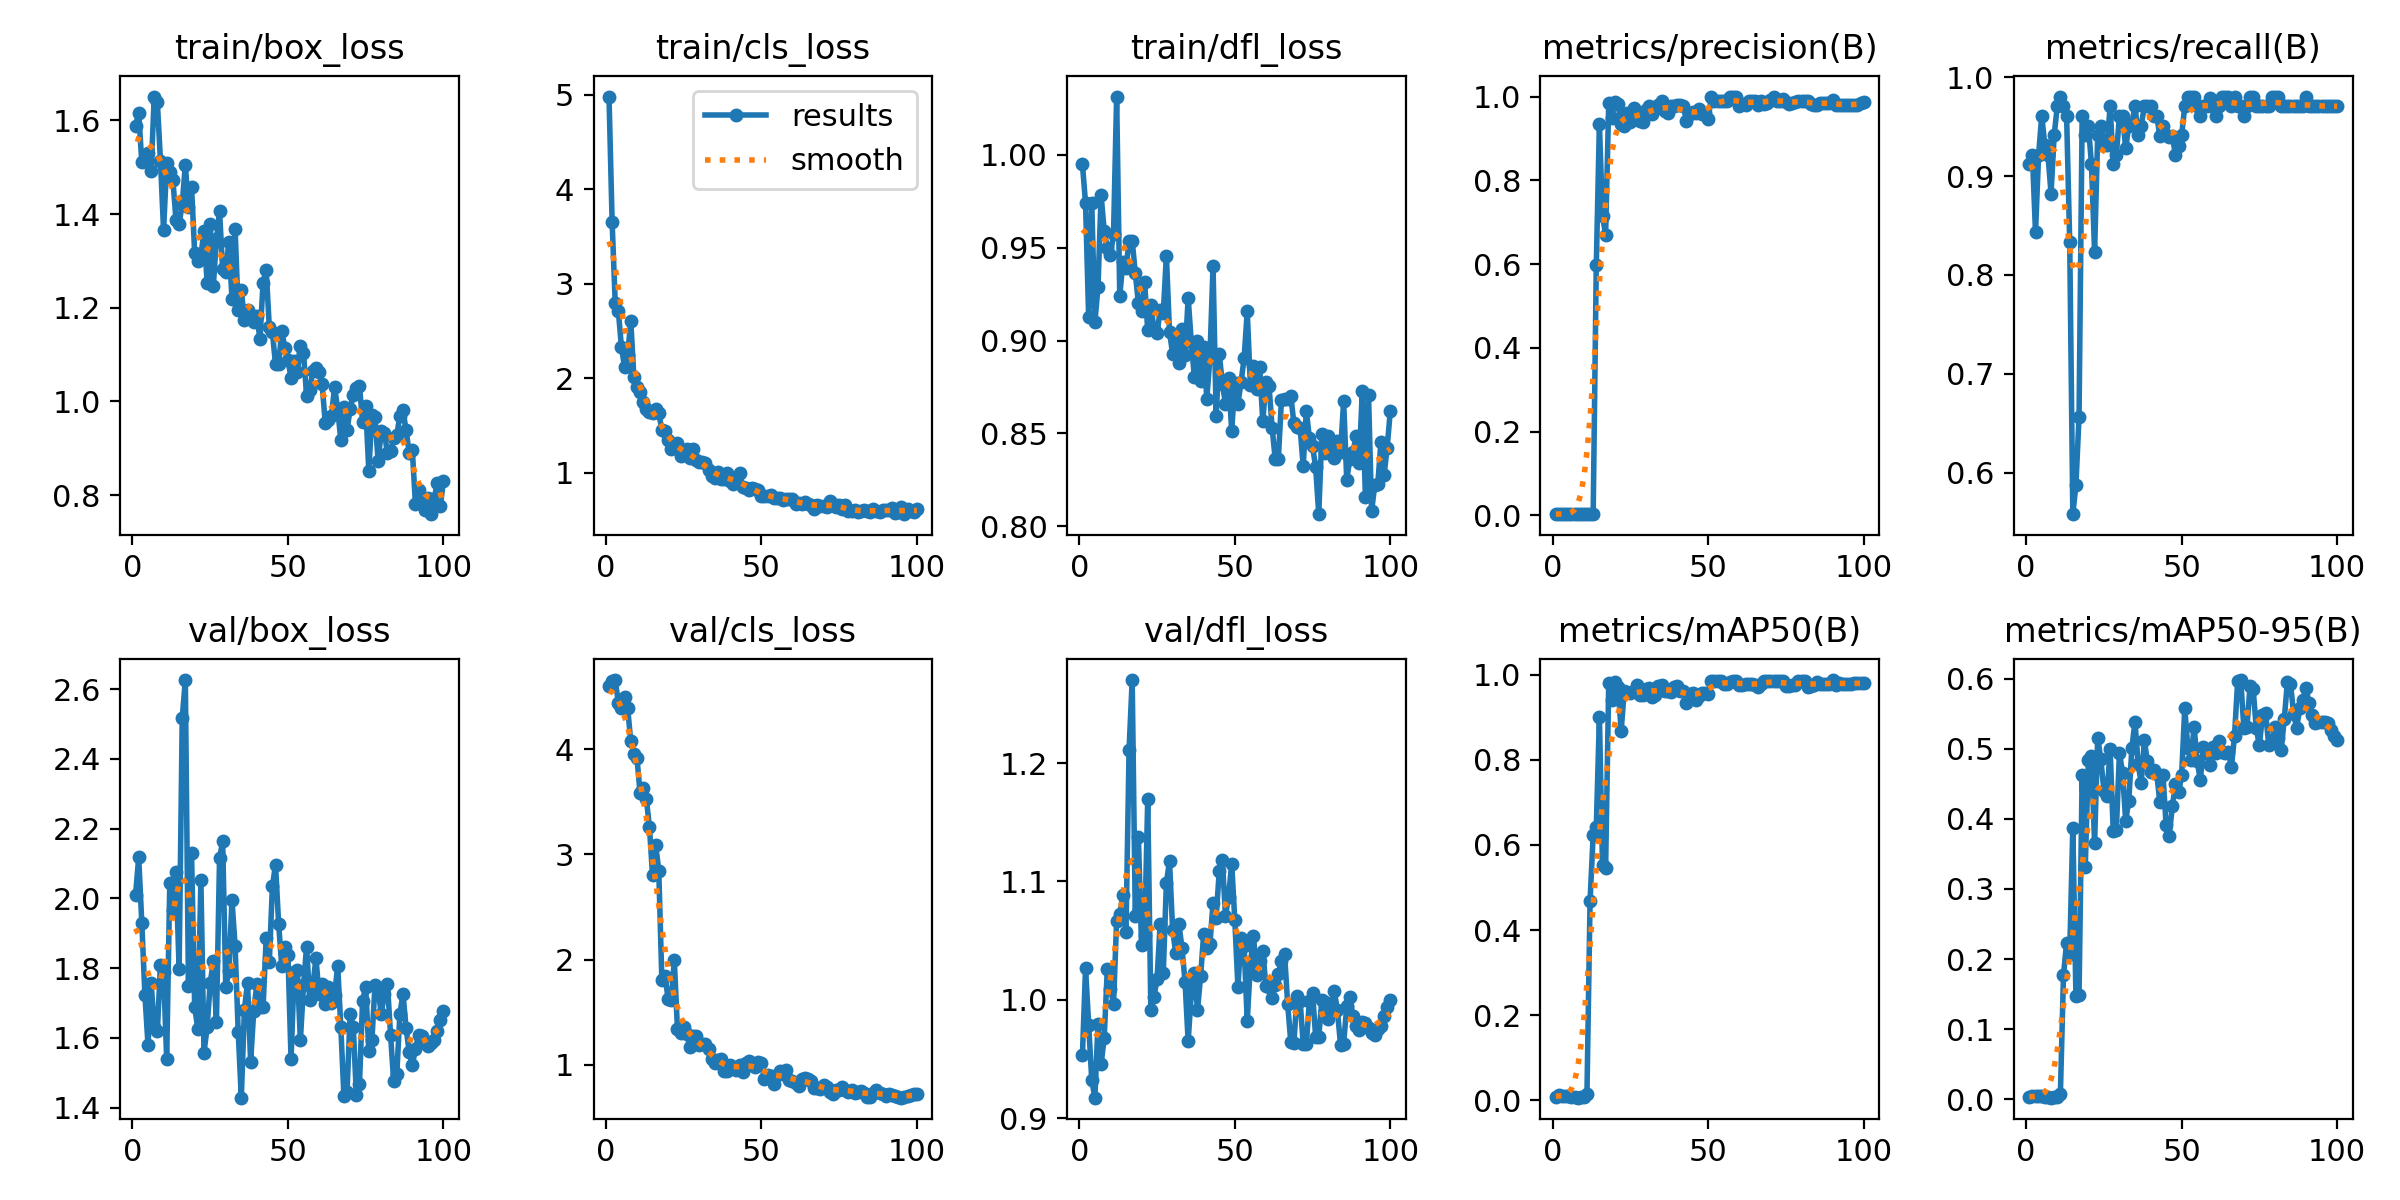

The file beside this chart, header and first rows:
epoch, time, train/box_loss, train/cls_loss, train/dfl_loss, metrics/precision(B), metrics/recall(B), metrics/mAP50(B), metrics/mAP50-95(B), val/box_loss, val/cls_loss, val/dfl_loss, lr/pg0, lr/pg1, lr/pg2
1, 82.14, 1.588, 4.982, 0.9949, 0.0031, 0.9118, 0.00752, 0.00268, 2.011, 4.6, 0.9535, 0.00012, 0.00012, 0.00012
2, 143.7, 1.616, 3.654, 0.9741, 0.00313, 0.9216, 0.0125, 0.00415, 2.118, 4.648, 1.027, 0.0002574, 0.0002574, 0.0002574
3, 207.4, 1.51, 2.792, 0.9126, 0.00287, 0.8431, 0.01061, 0.00389, 1.93, 4.658, 0.979, 0.0003921, 0.0003921, 0.0003921
4, 267.9, 1.513, 2.712, 0.9741, 0.00313, 0.9216, 0.01136, 0.00423, 1.724, 4.442, 0.9319, 0.000524, 0.000524, 0.000524
5, 328.4, 1.53, 2.327, 0.91, 0.00327, 0.9608, 0.00991, 0.00462, 1.579, 4.389, 0.9172, 0.0006531, 0.0006531, 0.0006531
6, 388, 1.491, 2.118, 0.9287, 0.00317, 0.9314, 0.00769, 0.00255, 1.758, 4.498, 0.9795, 0.0007794, 0.0007794, 0.0007794
7, 449.5, 1.651, 2.243, 0.9782, 0.00313, 0.9216, 0.00733, 0.00282, 1.632, 4.389, 0.9454, 0.000903, 0.000903, 0.000903
8, 510.9, 1.638, 2.606, 0.9593, 0.003, 0.8823, 0.00636, 0.00216, 1.621, 4.076, 0.9679, 0.001024, 0.001024, 0.001024
9, 580.4, 1.514, 2.008, 0.95, 0.0032, 0.9412, 0.00762, 0.00303, 1.81, 3.958, 1.026, 0.001142, 0.001142, 0.001142
10, 641.3, 1.365, 1.904, 0.9461, 0.0033, 0.9706, 0.00807, 0.00319, 1.788, 3.916, 1.01, 0.001257, 0.001257, 0.001257
11, 700.9, 1.508, 1.856, 0.9576, 0.00333, 0.9804, 0.01564, 0.00714, 1.539, 3.582, 0.9966, 0.00137, 0.00137, 0.00137
12, 760.8, 1.489, 1.745, 1.031, 0.0033, 0.9706, 0.4686, 0.1771, 2.045, 3.635, 1.067, 0.001479, 0.001479, 0.001479
13, 824.7, 1.473, 1.672, 0.9242, 0.00327, 0.9608, 0.6242, 0.2235, 1.967, 3.53, 1.072, 0.001586, 0.001586, 0.001586
14, 885.3, 1.386, 1.64, 0.9421, 0.597, 0.8333, 0.6411, 0.2078, 2.077, 3.26, 1.089, 0.00169, 0.00169, 0.00169
15, 945.3, 1.378, 1.631, 0.9392, 0.9344, 0.5582, 0.9004, 0.3873, 1.798, 2.803, 1.057, 0.001723, 0.001723, 0.001723
16, 1005, 1.422, 1.674, 0.9537, 0.7141, 0.5878, 0.5522, 0.147, 2.518, 3.091, 1.212, 0.001703, 0.001703, 0.001703
17, 1065, 1.504, 1.629, 0.9538, 0.6705, 0.6569, 0.5458, 0.1482, 2.626, 2.847, 1.27, 0.001683, 0.001683, 0.001683
18, 1125, 1.414, 1.453, 0.9364, 0.9841, 0.9608, 0.9805, 0.4624, 1.749, 1.803, 1.071, 0.001663, 0.001663, 0.001663
19, 1185, 1.458, 1.443, 0.9202, 0.9496, 0.9412, 0.9417, 0.3307, 2.129, 1.849, 1.137, 0.001644, 0.001644, 0.001644
20, 1244, 1.317, 1.344, 0.916, 0.9871, 0.951, 0.9839, 0.4843, 1.689, 1.629, 1.046, 0.001624, 0.001624, 0.001624
21, 1303, 1.3, 1.246, 0.9315, 0.9812, 0.9118, 0.9704, 0.4892, 1.627, 1.613, 1.055, 0.001604, 0.001604, 0.001604
22, 1362, 1.312, 1.268, 0.9055, 0.9333, 0.8235, 0.8689, 0.3652, 2.053, 1.995, 1.17, 0.001584, 0.001584, 0.001584
23, 1422, 1.364, 1.309, 0.9192, 0.9289, 0.9412, 0.9625, 0.5158, 1.558, 1.344, 0.9913, 0.001564, 0.001564, 0.001564
24, 1481, 1.253, 1.176, 0.906, 0.9604, 0.9504, 0.9588, 0.4852, 1.631, 1.301, 1.002, 0.001545, 0.001545, 0.001545
25, 1541, 1.378, 1.223, 0.9039, 0.939, 0.9314, 0.956, 0.4402, 1.757, 1.356, 1.018, 0.001525, 0.001525, 0.001525
26, 1600, 1.247, 1.252, 0.9165, 0.972, 0.9314, 0.9628, 0.4327, 1.82, 1.292, 1.064, 0.001505, 0.001505, 0.001505
27, 1660, 1.347, 1.156, 0.9148, 0.9597, 0.9706, 0.9769, 0.499, 1.645, 1.174, 1.023, 0.001485, 0.001485, 0.001485
28, 1722, 1.406, 1.253, 0.9457, 0.9405, 0.9118, 0.9518, 0.3825, 2.115, 1.276, 1.099, 0.001465, 0.001465, 0.001465
29, 1782, 1.282, 1.13, 0.9048, 0.9399, 0.9216, 0.9527, 0.3842, 2.164, 1.277, 1.117, 0.001446, 0.001446, 0.001446
30, 1849, 1.277, 1.108, 0.893, 0.9682, 0.9608, 0.9675, 0.4941, 1.747, 1.193, 1.059, 0.001426, 0.001426, 0.001426
31, 1914, 1.341, 1.115, 0.9016, 0.977, 0.9608, 0.9692, 0.4653, 1.791, 1.199, 1.04, 0.001406, 0.001406, 0.001406
32, 1977, 1.219, 1.096, 0.8881, 0.9595, 0.9282, 0.9476, 0.3971, 1.996, 1.198, 1.064, 0.001386, 0.001386, 0.001386
33, 2036, 1.368, 1.026, 0.906, 0.9697, 0.951, 0.9516, 0.4261, 1.864, 1.153, 1.044, 0.001366, 0.001366, 0.001366
34, 2095, 1.194, 0.9644, 0.892, 0.9798, 0.9528, 0.974, 0.5016, 1.618, 1.053, 1.015, 0.001347, 0.001347, 0.001347
35, 2153, 1.237, 0.9476, 0.923, 0.9893, 0.9706, 0.9757, 0.5386, 1.429, 1.014, 0.9648, 0.001327, 0.001327, 0.001327
36, 2212, 1.174, 1.007, 0.8994, 0.9663, 0.9412, 0.9613, 0.4778, 1.681, 1.048, 1.005, 0.001307, 0.001307, 0.001307
37, 2271, 1.196, 0.9299, 0.8803, 0.9598, 0.951, 0.9611, 0.4518, 1.759, 1.053, 1.023, 0.001287, 0.001287, 0.001287
38, 2330, 1.185, 0.9308, 0.9001, 0.9772, 0.9706, 0.9588, 0.5119, 1.532, 0.9415, 0.9912, 0.001267, 0.001267, 0.001267
39, 2389, 1.169, 0.9986, 0.8783, 0.9786, 0.9706, 0.9719, 0.4819, 1.678, 0.9436, 1.02, 0.001248, 0.001248, 0.001248
40, 2448, 1.182, 0.9102, 0.8966, 0.9788, 0.9706, 0.9726, 0.467, 1.755, 0.9965, 1.056, 0.001228, 0.001228, 0.001228
41, 2507, 1.133, 0.8785, 0.8687, 0.9788, 0.9608, 0.9627, 0.4696, 1.688, 0.9831, 1.044, 0.001208, 0.001208, 0.001208
42, 2566, 1.254, 0.939, 0.891, 0.9779, 0.9608, 0.9617, 0.4642, 1.689, 0.9542, 1.047, 0.001188, 0.001188, 0.001188
43, 2628, 1.281, 0.9936, 0.9402, 0.9411, 0.9405, 0.9334, 0.4234, 1.886, 1.001, 1.081, 0.001168, 0.001168, 0.001168
44, 2688, 1.159, 0.8451, 0.8595, 0.9577, 0.951, 0.9559, 0.4621, 1.817, 0.9347, 1.069, 0.001149, 0.001149, 0.001149
45, 2747, 1.147, 0.8381, 0.893, 0.9628, 0.9412, 0.9581, 0.3917, 2.034, 1.016, 1.109, 0.001129, 0.001129, 0.001129
46, 2806, 1.079, 0.8134, 0.8768, 0.9599, 0.9399, 0.9418, 0.3761, 2.097, 1.036, 1.118, 0.001109, 0.001109, 0.001109
47, 2865, 1.079, 0.8368, 0.866, 0.9697, 0.9405, 0.9507, 0.4178, 1.928, 0.9948, 1.071, 0.001089, 0.001089, 0.001089
48, 2924, 1.151, 0.8252, 0.8797, 0.9578, 0.9216, 0.9571, 0.4492, 1.806, 0.9756, 1.087, 0.001069, 0.001069, 0.001069
49, 2983, 1.115, 0.8118, 0.8515, 0.9595, 0.93, 0.9562, 0.4379, 1.862, 1.03, 1.115, 0.00105, 0.00105, 0.00105
50, 3042, 1.089, 0.7465, 0.8771, 0.947, 0.9412, 0.9541, 0.4629, 1.839, 1.014, 1.067, 0.00103, 0.00103, 0.00103
51, 3101, 1.05, 0.7468, 0.866, 0.9982, 0.9706, 0.9849, 0.5581, 1.539, 0.8647, 1.011, 0.00101, 0.00101, 0.00101
52, 3159, 1.086, 0.7493, 0.8775, 0.9898, 0.9804, 0.9846, 0.5013, 1.789, 0.9032, 1.052, 0.0009902, 0.0009902, 0.0009902
53, 3218, 1.062, 0.767, 0.8906, 0.9891, 0.9804, 0.9848, 0.4843, 1.794, 0.8908, 1.045, 0.0009704, 0.0009704, 0.0009704
54, 3277, 1.118, 0.7326, 0.9157, 0.9889, 0.9804, 0.9848, 0.5313, 1.594, 0.8197, 0.9819, 0.0009506, 0.0009506, 0.0009506
55, 3337, 1.104, 0.7275, 0.8764, 0.9896, 0.9706, 0.9791, 0.4827, 1.751, 0.9043, 1.03, 0.0009308, 0.0009308, 0.0009308
56, 3394, 1.012, 0.7265, 0.8863, 0.9889, 0.9608, 0.9787, 0.4549, 1.862, 0.9418, 1.054, 0.000911, 0.000911, 0.000911
57, 3451, 1.025, 0.7139, 0.874, 0.9988, 0.9706, 0.9826, 0.5026, 1.708, 0.9148, 1.021, 0.0008912, 0.0008912, 0.0008912
58, 3511, 1.064, 0.722, 0.8859, 0.9983, 0.9706, 0.9848, 0.4944, 1.747, 0.9531, 1.033, 0.0008714, 0.0008714, 0.0008714
59, 3571, 1.071, 0.7233, 0.8566, 1, 0.9786, 0.985, 0.4767, 1.829, 0.8536, 1.042, 0.0008516, 0.0008516, 0.0008516
60, 3632, 1.063, 0.7209, 0.8777, 0.9786, 0.9706, 0.9767, 0.5022, 1.726, 0.8461, 1.012, 0.0008318, 0.0008318, 0.0008318
... 40 more rows
